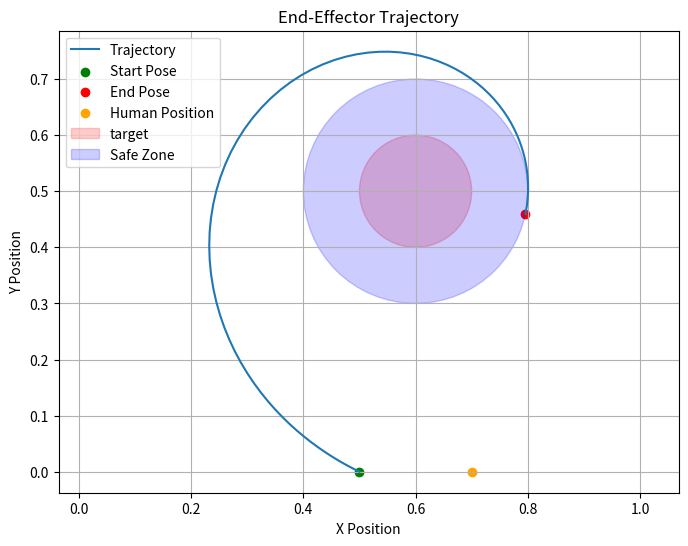

This chart was generated by the following Python code:
import matplotlib.pyplot as plt
import numpy as np


class TrajectoryGenerator:
    """Trajectory generation for the robot's end-effector."""

    def __init__(self, start_pose, duration, num_points, human_position=None, target_pose=None):
        self.start_pose = np.array(start_pose)
        self.duration = duration
        self.num_points = num_points
        self.human_position = np.array([0.5, 0.0, 0.5]) if human_position is None else np.array(human_position)
        self.target_pose = np.array([0.6, 0.5, 0.5]) if target_pose is None else np.array(target_pose)
        self.safe_distance = 0.2  # Minimum safe distance from the target pose

    def get_tangent_points(self, center, external_point, radius):
        """
        center        : 원의 중심 [x_t, y_t]
        external_point: 원 밖의 점 [x_h, y_h]
        radius        : 원의 반지름 d_s

        return:
            tangent_point_1, tangent_point_2
        """

        C = np.asarray(center, dtype=float)
        H = np.asarray(external_point, dtype=float)

        # 중심 -> 외부점 벡터
        v = H - C

        # 중심과 외부점 사이 거리
        D = np.linalg.norm(v)

        # 접선이 존재하는지 확인
        if D < radius:
            raise ValueError("외부점이 원 내부에 있습니다.")

        if np.isclose(D, radius):
            # 외부점이 원 위에 있는 경우 접점이 하나
            return H, H

        # 중심 -> 외부점 방향 단위벡터
        e = v / D

        # e에 수직인 단위벡터
        e_perp = np.array([-e[1], e[0]])

        # 접점 계산
        alpha = radius**2 / D
        beta = radius * np.sqrt(D**2 - radius**2) / D

        A1 = C + alpha * e + beta * e_perp
        A2 = C + alpha * e - beta * e_perp

        Robot_pose = self.start_pose[:2]  # 현재 로봇 위치 (x, y)
        A_final = A1 if np.linalg.norm(Robot_pose - A1) > np.linalg.norm(Robot_pose - A2) else A2

        return A_final

    
    # def generate_trajectory(self):
    #     """Generate a linear trajectory from start_pose to end_pose."""
    #     # Calculate the end pose based on the human position
    #     self.end_pose = self.get_tangent_points(self.target_pose[:2], self.human_position[:2], self.safe_distance)

    #     t = np.linspace(0, self.duration, self.num_points)
    #     trajectory = np.outer(t / self.duration, self.end_pose - self.start_pose[:2]) + self.start_pose[:2]
    #     return trajectory

    def generate_trajectory(self):
        """
        Generate a spiral trajectory around the target.

        - Start from the current robot position.
        - Move around the opposite side of the target.
        - Gradually decrease the radius.
        - Finally reach the tangent point.
        - The tangent point is the final point, not an intermediate waypoint.
        """

        start = np.asarray(self.start_pose[:2], dtype=float)
        target = np.asarray(self.target_pose[:2], dtype=float)
        human = np.asarray(self.human_position[:2], dtype=float)

        # =========================================================
        # 1. Get tangent point
        # =========================================================
        tangent_points = np.asarray(
            self.get_tangent_points(
                target,
                human,
                self.safe_distance
            )
        )

        # 두 접점 중 human에서 더 먼 접점 선택
        if tangent_points.ndim > 1:
            distances = np.linalg.norm(
                tangent_points - human,
                axis=1
            )
            end = tangent_points[np.argmax(distances)]
        else:
            end = tangent_points

        self.end_pose = end

        # =========================================================
        # 2. Start / End angle
        # =========================================================
        start_vec = start - target
        end_vec = end - target

        r_start = np.linalg.norm(start_vec)

        theta_start = np.arctan2(
            start_vec[1],
            start_vec[0]
        )

        theta_end = np.arctan2(
            end_vec[1],
            end_vec[0]
        )

        # =========================================================
        # 3. Shortest angular direction to tangent point
        # =========================================================
        delta = np.arctan2(
            np.sin(theta_end - theta_start),
            np.cos(theta_end - theta_start)
        )

        # =========================================================
        # 4. Rotate in the OPPOSITE direction
        # =========================================================
        if delta >= 0:
            rotation_direction = -1.0
        else:
            rotation_direction = 1.0

        # =========================================================
        # 5. Generate spiral angle
        #
        # Start
        #   ↓
        # opposite side (~180 deg)
        #   ↓
        # tangent direction
        # =========================================================

        # 추가로 돌아가는 각도
        extra_angle = np.pi

        total_angle = (
            rotation_direction
            * (abs(delta) + extra_angle)
        )

        # 실제 최종 각도가 tangent point 방향이 되도록
        theta_final = theta_start + total_angle
        print(f"rotation_direction: {rotation_direction}, theta_start: {theta_start:.4f}, theta_end: {theta_end:.4f}, delta: {delta:.4f}, total_angle: {total_angle:.4f}, theta_final: {theta_final:.4f}")

        # angle 보정
        theta_final = (
            theta_final + np.pi
        ) % (2.0 * np.pi) - np.pi

        # =========================================================
        # 6. Waypoints
        #
        # waypoint는 실제 trajectory가 아니라
        # spiral의 방향을 결정하기 위한 reference
        # =========================================================
        num_waypoints = 8

        waypoint_angles = np.linspace(
            theta_start,
            theta_start + total_angle,
            num_waypoints
        )

        # waypoint의 반지름은 실제 trajectory보다 크게/동일하게 설정
        waypoint_radii = np.linspace(
            r_start,
            self.safe_distance,
            num_waypoints
        )

        waypoints = np.array([
            target + r * np.array([
                np.cos(theta),
                np.sin(theta)
            ])
            for theta, r in zip(
                waypoint_angles,
                waypoint_radii
            )
        ])

        # =========================================================
        # 7. Generate spiral trajectory
        # =========================================================

        trajectory = np.zeros(
            (self.num_points, 2)
        )

        for i, s in enumerate(
            np.linspace(0.0, 1.0, self.num_points)
        ):

            # ---------------------------------------------
            # Smooth interpolation
            # ---------------------------------------------
            # cosine easing
            alpha = (
                1.0 - np.cos(np.pi * s)
            ) / 2.0

            # ---------------------------------------------
            # Angular position
            # ---------------------------------------------
            theta = (
                theta_start
                + total_angle * alpha
            )

            # ---------------------------------------------
            # Radial position
            # ---------------------------------------------
            radius = (self.safe_distance + (r_start - self.safe_distance) * (1 - alpha)**2) #r_start + (self.safe_distance - r_start) * alpha)

            # radius = (
            #     r_start
            #     + (self.safe_distance - r_start)
            #     * alpha**2
            # )
            
            # radius = (
            #     r_start
            #     + (self.safe_distance - r_start)
            #     * np.sqrt(alpha)
            # )

            # ---------------------------------------------
            # Spiral point
            # ---------------------------------------------
            # print(f"i: {i}, theta: {theta:.4f}, radius: {radius:.4f}")
            trajectory[i] = (
                target
                + radius * np.array([
                    np.cos(theta),
                    np.sin(theta)
                ])
            )

        # =========================================================
        # 8. Final point = exact tangent point
        # =========================================================
        trajectory[-1] = end

        return trajectory, waypoints

    def plot_trajectory(self, trajectory, waypoints):
        """Plot the generated trajectory."""
        plt.figure(figsize=(8, 6))
        plt.plot(trajectory[:, 0], trajectory[:, 1], label='Trajectory')
        plt.scatter(self.start_pose[0], self.start_pose[1], color='green', label='Start Pose')
        plt.scatter(self.end_pose[0], self.end_pose[1], color='red', label='End Pose')
        plt.scatter(self.human_position[0], self.human_position[1], color='orange', label='Human Position')
        # for i in range(waypoints.shape[0]):
        #     plt.scatter(waypoints[i, 0], waypoints[i, 1], color='green', label='Waypoints')
        plt.gca().add_patch(plt.Circle([self.target_pose[0], self.target_pose[1]], self.safe_distance/2, color='red', alpha=0.2, label='target'))
        plt.gca().add_patch(plt.Circle([self.target_pose[0], self.target_pose[1]], self.safe_distance, color='blue', alpha=0.2, label='Safe Zone'))
        plt.title('End-Effector Trajectory')
        plt.xlabel('X Position')
        plt.ylabel('Y Position')
        plt.legend()
        plt.grid()
        plt.axis('equal')
        plt.show()

    def main(self):
        trajectory, waypoints = self.generate_trajectory()
        self.plot_trajectory(trajectory, waypoints)

if __name__ == "__main__":
    start_pose = [0.5, 0.0, 0.5]  # Starting position of the end-effector
    duration = 5.0                # Duration of the trajectory in seconds
    num_points = 100              # Number of points in the trajectory
    human_position = [0.7, 0.0, 0.5]  # Position of the human
    target_pose = [0.6, 0.5, 0.5]     # Target position for the end-effector

    traj_gen = TrajectoryGenerator(start_pose, duration, num_points, human_position, target_pose)
    traj_gen.main()
    
